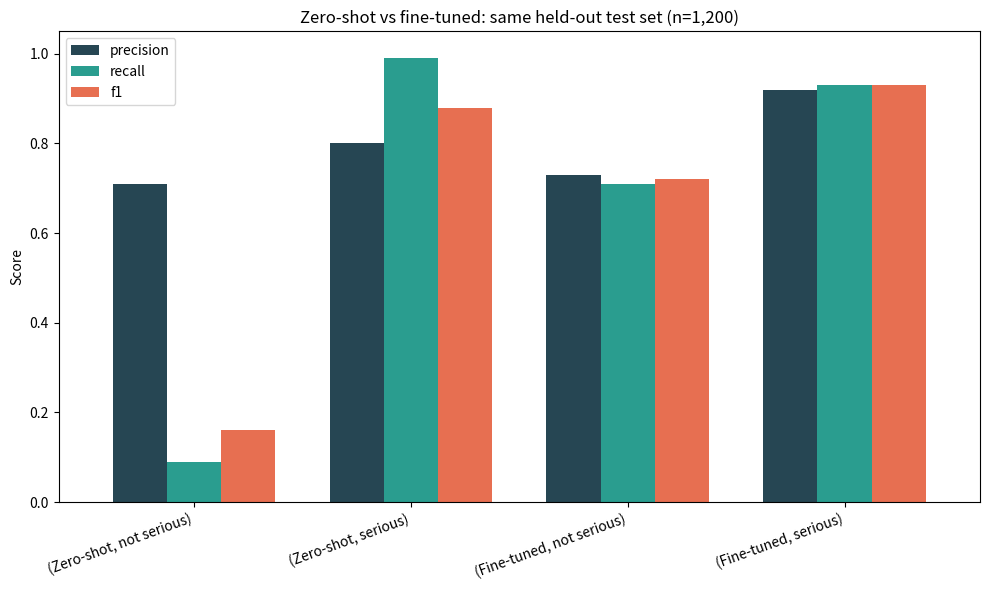

Python code for this plot:
import os
import pandas as pd
import matplotlib.pyplot as plt

RESULTS_DIR = "results"

# (precision, recall, f1) per model per class, from the confirmed
# confusion matrices on the shared 1,200-row held-out test set:
#   zero-shot   [[24, 230], [10, 936]]
#   fine-tuned  [[181, 73], [67, 879]]
comparison = pd.DataFrame({
    ("Zero-shot", "not serious"):  [0.71, 0.09, 0.16],
    ("Zero-shot", "serious"):      [0.80, 0.99, 0.88],
    ("Fine-tuned", "not serious"): [0.73, 0.71, 0.72],
    ("Fine-tuned", "serious"):     [0.92, 0.93, 0.93],
}, index=["precision", "recall", "f1"]).T


def main():
    os.makedirs(RESULTS_DIR, exist_ok=True)

    fig, ax = plt.subplots(figsize=(10, 6))
    comparison.plot.bar(ax=ax, width=0.75, color=["#264653", "#2A9D8F", "#E76F51"])
    ax.set_ylim(0, 1.05)
    ax.set_ylabel("Score")
    ax.set_title("Zero-shot vs fine-tuned: same held-out test set (n=1,200)")
    plt.xticks(rotation=20, ha="right")
    plt.legend(title="")
    plt.tight_layout()
    plt.savefig(f"{RESULTS_DIR}/zero_shot_vs_fine_tuned.png", dpi=150, bbox_inches="tight")
    plt.show()

    print(comparison.round(2))


if __name__ == "__main__":
    main()
